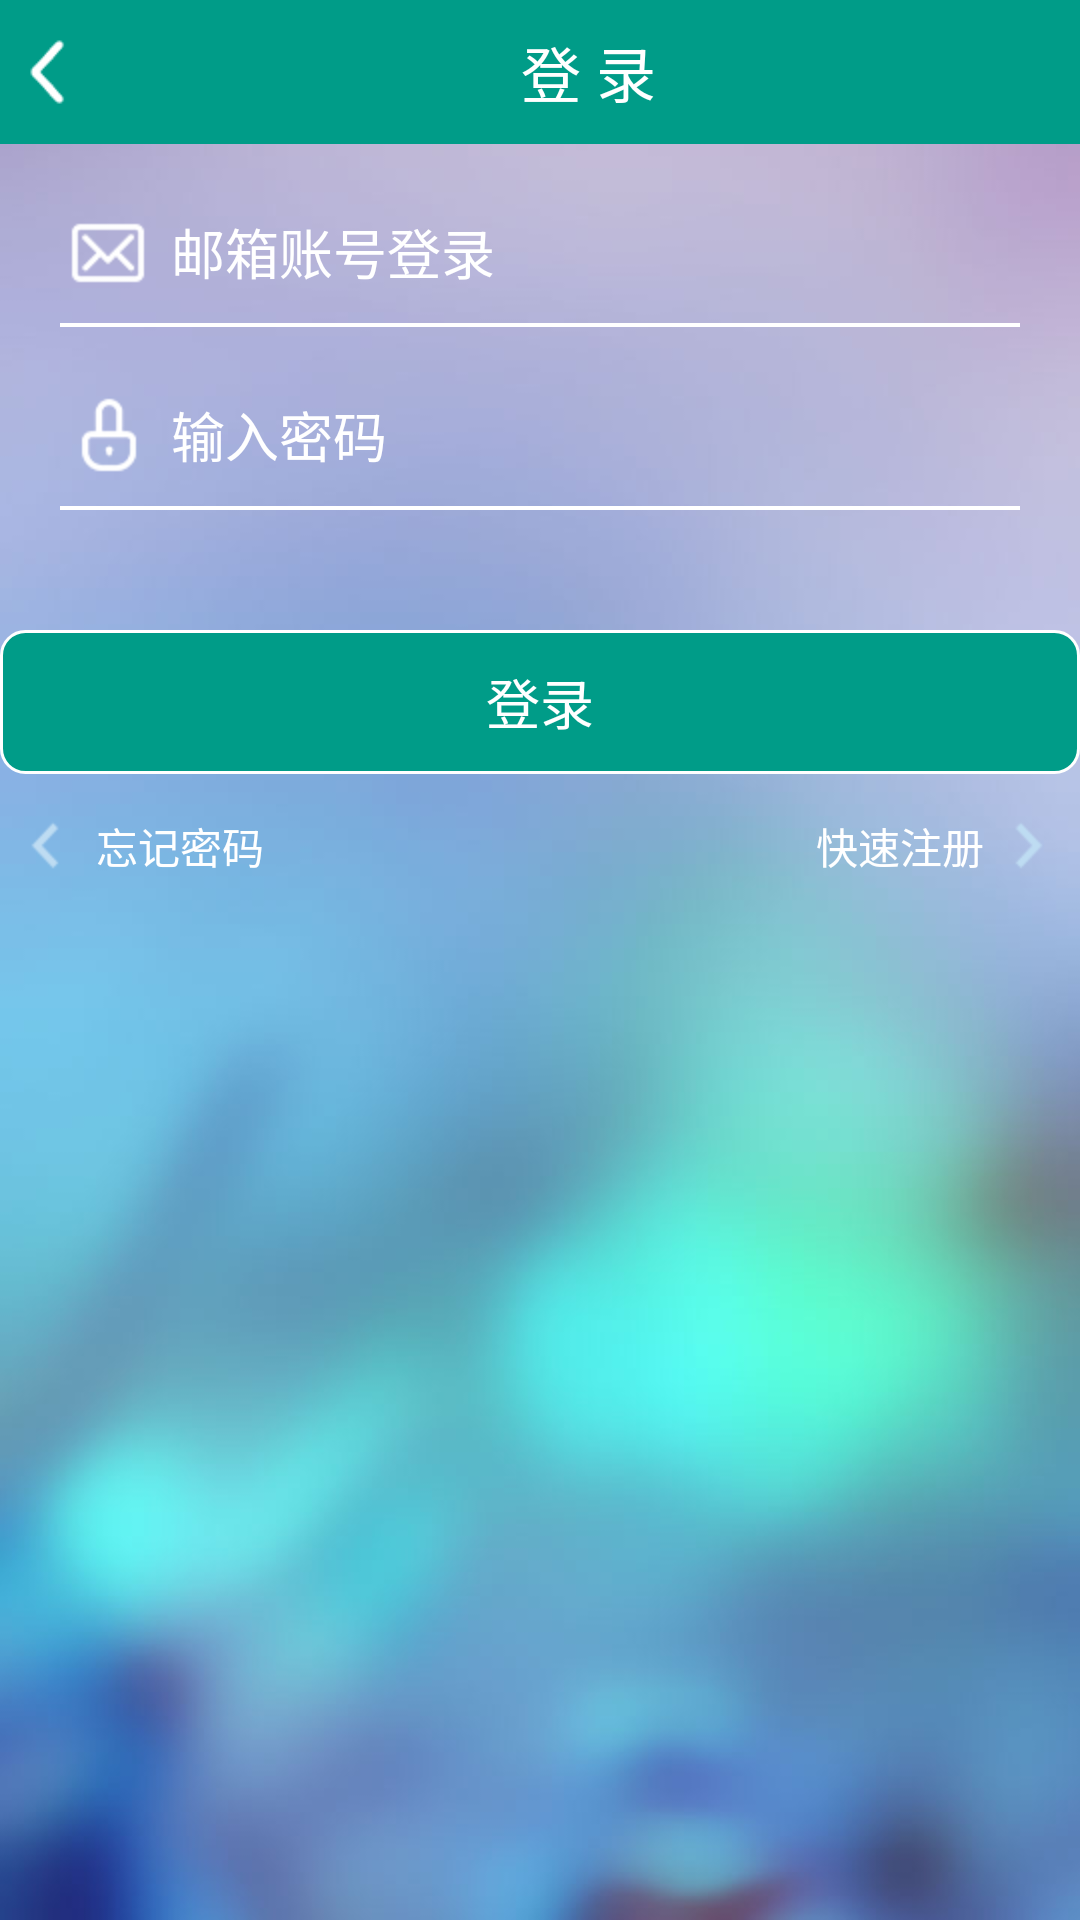

Produce the Android XML layout that renders to this screen, including the resource entries it uses.
<!-- AndroidManifest.xml: application theme AppTheme.NoActionBar -->
<!-- res/layout/activity_login.xml -->
<LinearLayout xmlns:android="http://schemas.android.com/apk/res/android"
    xmlns:tools="http://schemas.android.com/tools"
    android:layout_width="match_parent"
    android:layout_height="match_parent"
    android:background="@mipmap/bg_activity"
    android:orientation="vertical"
   >
    <LinearLayout
        android:layout_width="match_parent"
        android:layout_height="48dp"
        android:background="@color/title_background"
        android:gravity="center_vertical"
        android:orientation="horizontal"
        >

        <ImageView
            android:id="@+id/login_iv_back"
            android:layout_width="wrap_content"
            android:layout_height="match_parent"
            android:paddingBottom="10dp"
            android:paddingTop="10dp"
            android:src="@mipmap/ic_back_arrow" />

        <TextView
            android:id="@+id/single_tv_title"
            style="@style/TextAppearance.AppCompat.Title"
            android:layout_width="0dp"
            android:layout_height="wrap_content"
            android:layout_weight="1"
            android:gravity="center"
            android:singleLine="true"
            android:ellipsize="end"
            android:text="登 录"
            android:textColor="@color/white" />
    </LinearLayout>


    <RelativeLayout
        android:visibility="gone"
        android:layout_width="match_parent"
        android:layout_height="@dimen/login_logo_h_w"
        android:padding="@dimen/login_rl_logo_padding">

        <ImageView
            android:layout_centerInParent="true"
            android:layout_width="@dimen/login_logo_h_w"
            android:layout_height="@dimen/login_logo_h_w"
            android:scaleType="fitCenter"
            android:src="@mipmap/ic_launcher" />
    </RelativeLayout>


    <EditText
        android:layout_marginTop="@dimen/login_et_first_margin_top"
        android:layout_width="match_parent"
        android:layout_height="wrap_content"
        android:id="@+id/register_et_login"
        android:layout_marginLeft="@dimen/login_et_margin_r_l"
        android:layout_marginRight="@dimen/login_et_margin_r_l"
        android:hint="邮箱账号登录"
        android:drawablePadding="@dimen/login_et_drawable_padding"
        android:textColorHint="#FFFFFF"
        android:gravity="center_vertical"
        android:textColor="#FFFFFFFF"
        android:inputType="textEmailAddress"
        android:drawableLeft="@mipmap/ic_email" />

    <EditText
        android:layout_marginTop="@dimen/login_et_margin_top"
        android:layout_width="match_parent"
        android:layout_height="wrap_content"
        android:id="@+id/register_et_pwd"
        android:layout_marginLeft="@dimen/login_et_margin_r_l"
        android:layout_marginRight="@dimen/login_et_margin_r_l"
        android:hint="输入密码"
        android:textColorHint="#FFFFFF"
        android:gravity="center_vertical"
        android:textColor="#FFFFFFFF"
        android:drawablePadding="@dimen/login_et_drawable_padding"
        android:inputType="textPassword"
        android:drawableLeft="@mipmap/ic_password" />




    <Button
        android:id="@+id/register_bt_login"
        android:layout_width="match_parent"
        android:layout_height="wrap_content"
        android:text="登录"
        android:textColor="@drawable/clr_button_text"
        android:layout_marginTop="@dimen/login_bt_margin_top" />
    <RelativeLayout
        android:layout_marginTop="@dimen/login_rl_margin_top"
        android:layout_width="match_parent"
        android:layout_height="wrap_content">

        <TextView
            android:id="@+id/register_tv_forget_pwd"
            android:layout_width="wrap_content"
            android:layout_height="wrap_content"
            android:layout_alignParentLeft="true"
            android:text="忘记密码"
            android:drawableLeft="@mipmap/ic_left_arrow"
            android:gravity="center_vertical"
            android:textColor="#FFFFFF"
            android:paddingRight="@dimen/login_tv_padding_l_r"

            />

        <TextView
            android:id="@+id/register_tv_no_account"
            android:layout_width="wrap_content"
            android:layout_height="wrap_content"
            android:layout_alignParentRight="true"
            android:text="快速注册"
            android:drawableRight="@mipmap/ic_right_arrow"
            android:gravity="center_vertical|end"
            android:textColor="#FFFFFF"
            android:paddingLeft="@dimen/login_tv_padding_l_r" />

    </RelativeLayout>

</LinearLayout>
<!-- resources referenced by this layout -->
<resources>
  <color name="title_background">#009C88</color>
  <color name="white">#FFF</color>
  <dimen name="login_bt_margin_top">40dp</dimen>
  <dimen name="login_et_drawable_padding">5dp</dimen>
  <dimen name="login_et_first_margin_top">20dp</dimen>
  <dimen name="login_et_margin_r_l">20dp</dimen>
  <dimen name="login_et_margin_top">20dp</dimen>
  <dimen name="login_logo_h_w">130dp</dimen>
  <dimen name="login_rl_logo_padding">20dp</dimen>
  <dimen name="login_rl_margin_top">8dp</dimen>
  <dimen name="login_tv_padding_l_r">10dp</dimen>
  <!-- drawable clr_button_text (drawable) -->
  <?xml version="1.0" encoding="utf-8"?>
  <selector xmlns:android="http://schemas.android.com/apk/res/android">
      <item android:state_enabled="false" android:color="@color/button_text_disable" />
      <item android:state_enabled="true" android:color="@color/button_text_enable" />
  </selector>
  <!-- mipmap bg_activity: jpg bitmap (mipmap-hdpi, 28304 bytes) -->
  <!-- mipmap ic_email: png bitmap (mipmap-hdpi, 3483 bytes) -->
  <!-- mipmap ic_launcher: png bitmap (mipmap-hdpi, 4757 bytes) -->
  <!-- mipmap ic_left_arrow: png bitmap (mipmap-hdpi, 3162 bytes) -->
  <!-- mipmap ic_password: png bitmap (mipmap-hdpi, 3428 bytes) -->
  <style name="AppTheme.NoActionBar" parent="AppBaseTheme.NoActionBar">
  
      </style>
  <color name="button_text_disable">#7B7B7B</color>
  <color name="button_text_enable">#FFF</color>
  <style name="AppBaseTheme.NoActionBar" parent="Theme.AppCompat.Light.NoActionBar">
          <item name="android:buttonStyle">@style/AppTheme.Button</item>
          <item name="buttonStyle">@style/AppTheme.Button</item>
  
          <item name="android:editTextStyle">@style/AppTheme.EditText</item>
          <item name="editTextStyle">@style/AppTheme.EditText</item>
  
          <item name="android:checkboxStyle">@style/AppTheme.CheckBox</item>
          <item name="checkboxStyle">@style/AppTheme.CheckBox</item>
      </style>
  <style name="AppTheme.Button" parent="@android:style/Widget.Holo.Button">
          <item name="android:background">@drawable/bg_button</item>
          <item name="android:textColor">@color/white</item>
  
          <item name="background">@drawable/bg_button</item>
          <item name="textColor">@color/white</item>
      </style>
  <style name="AppTheme.EditText" parent="@android:style/Widget.Holo.EditText">
          <item name="android:background">@drawable/bg_edit</item>
          <item name="android:textColor">@color/white</item>
  
          <item name="background">@drawable/bg_edit</item>
          <item name="textColor">@color/white</item>
      </style>
  <style name="AppTheme.CheckBox" parent="@android:style/Widget.Holo.CompoundButton.CheckBox">
          <item name="android:button">@drawable/btn_checkbox</item>
          <item name="android:textColor">@color/white</item>
  
          <item name="button">@drawable/btn_checkbox</item>
          <item name="textColor">@color/white</item>
      </style>
  <!-- drawable bg_button (drawable) -->
  <?xml version="1.0" encoding="utf-8"?>
  <shape xmlns:android="http://schemas.android.com/apk/res/android">
      <corners android:radius="8dp" />
      <stroke
          android:color="@color/button_border"
          android:width="1dp" />
      <solid android:color="@color/button_solid" />
      <padding
          android:bottom="4dp"
          android:left="8dp"
          android:right="8dp"
          android:top="4dp" />
  </shape>
  <!-- drawable btn_checkbox (drawable-hdpi) -->
  <?xml version="1.0" encoding="utf-8"?>
  <selector xmlns:android="http://schemas.android.com/apk/res/android">
      <item android:drawable="@mipmap/btn_checkbox_checked" android:state_checked="true"></item>
      <item android:drawable="@mipmap/btn_checkbox_checked" android:state_selected="true"></item>
      <item android:drawable="@mipmap/btn_checkbox_checked" android:state_pressed="true"></item>
      <item android:drawable="@mipmap/btn_checkbox_normal"></item>
  </selector>
  <color name="button_border">#FFF</color>
  <color name="button_solid">#009C88</color>
</resources>
